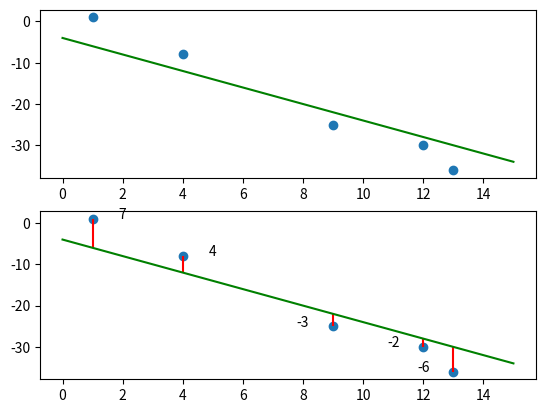

Reproduce this figure in Python.
import numpy as np
import matplotlib.pyplot as plt

x_data = np.array((1,  4,   9,  12, 13))
y_date = np.array((1, -8, -25, -30, -36))

x = [0, 15]
y = [-4, -34]
_y = -2*x_data-4

fig = plt.figure()
ax1 = fig.add_subplot(2,1,1)
ax2 = fig.add_subplot(2,1,2)

ax2.vlines(1, _y[0], y_date[0], color='r')
ax2.vlines(4, _y[1], y_date[1], color='r')
ax2.vlines(9, _y[2], y_date[2], color='r')
ax2.vlines(12,_y[3], y_date[3], color='r')
ax2.vlines(13,_y[4], y_date[4], color='r')

ax2.text(1 +1, y_date[0], f'{y_date[0] - _y[0]}', horizontalalignment='center')
ax2.text(4 +1, y_date[1], f'{y_date[1] - _y[1]}', horizontalalignment='center')
ax2.text(9 -1, y_date[2], f'{y_date[2] - _y[2]}', horizontalalignment='center')
ax2.text(12-1 ,y_date[3], f'{y_date[3] - _y[3]}', horizontalalignment='center')
ax2.text(13-1 ,y_date[4], f'{y_date[4] - _y[4]}', horizontalalignment='center')

ax1.plot(x,y,color='g')
ax2.plot(x,y,color='g')

ax1.scatter(x_data, y_date)
ax2.scatter(x_data, y_date)
plt.show()